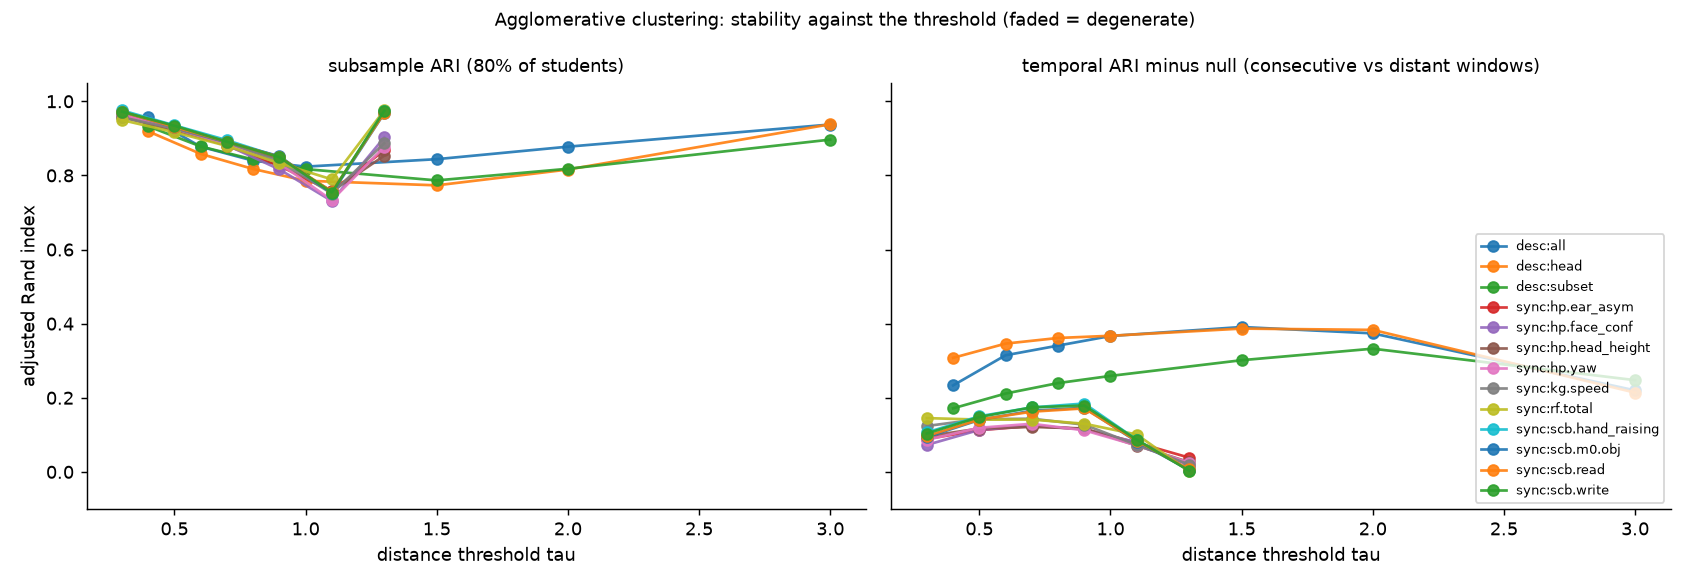

The file beside this chart, header and first rows:
space, method, param, windows, subsample_ari, temporal_ari, null_ari, silhouette, clusters_per_student, one_cluster, mostly_alone, temporal_excess, usable
desc:all, agglomerative, 1.5, 7038, 0.8438, 0.3984, 0.007453, 0.2999, 0.2533, 0.08284, 0.02927, 0.3909, True
desc:head, agglomerative, 1.5, 7038, 0.7732, 0.3986, 0.0119, 0.3118, 0.24, 0.06252, 0.01293, 0.3867, True
desc:head, agglomerative, 2.0, 7038, 0.8159, 0.4689, 0.08567, 0.3895, 0.1625, 0.2674, 0.002273, 0.3832, True
desc:all, agglomerative, 2.0, 7038, 0.8776, 0.4479, 0.07413, 0.3873, 0.1694, 0.2667, 0.004547, 0.3738, True
desc:head, agglomerative, 1.0, 7038, 0.7856, 0.3829, 0.01566, 0.2297, 0.3986, 0.0004263, 0.1513, 0.3672, True
desc:all, agglomerative, 1.0, 7038, 0.8237, 0.3744, 0.007703, 0.1773, 0.442, 0.00341, 0.2903, 0.3667, True
desc:head, agglomerative, 0.8, 7038, 0.8174, 0.3806, 0.0193, 0.1985, 0.5062, 0.0, 0.4348, 0.3613, True
desc:all, agglomerative, 0.8, 7038, 0.8397, 0.3548, 0.0141, 0.131, 0.5744, 0.0001421, 0.6066, 0.3407, True
desc:subset, agglomerative, 2.0, 7038, 0.8179, 0.3816, 0.04918, 0.3991, 0.1729, 0.1971, 0.0008525, 0.3325, True
desc:subset, agglomerative, 1.5, 7038, 0.7865, 0.3079, 0.006512, 0.3253, 0.2503, 0.03865, 0.01236, 0.3014, True
desc:head, hdbscan, 2.0, 7038, 0.6667, 0.31, 0.01151, 0.1624, 0.3786, 0.0655, 0.2296, 0.2985, True
desc:subset, agglomerative, 1.0, 7038, 0.817, 0.2636, 0.004615, 0.2451, 0.4085, 0.001279, 0.188, 0.259, True
desc:subset, agglomerative, 3.0, 7038, 0.8966, 0.5955, 0.348, 0.4942, 0.1116, 0.5806, 0.0, 0.2475, True
desc:all, hdbscan, 2.0, 7038, 0.6666, 0.2479, 0.004518, 0.1211, 0.5126, 0.03225, 0.4551, 0.2434, True
desc:subset, agglomerative, 0.8, 7038, 0.843, 0.2461, 0.006486, 0.2102, 0.5151, 0.0001421, 0.4596, 0.2396, True
desc:subset, hdbscan, 2.0, 7038, 0.6746, 0.2404, 0.01294, 0.2006, 0.3405, 0.08568, 0.1762, 0.2275, True
desc:all, agglomerative, 3.0, 7038, 0.9374, 0.6724, 0.4526, 0.4919, 0.1056, 0.6574, 0.0, 0.2198, True
desc:head, agglomerative, 3.0, 7038, 0.938, 0.7336, 0.5197, 0.5076, 0.1015, 0.7042, 0.0, 0.2139, True
sync:scb.hand_raising, agglomerative, 0.9, 7038, 0.8496, 0.2261, 0.04164, 0.2518, 0.4401, 0.001989, 0.2874, 0.1844, True
sync:scb.write, agglomerative, 0.9, 7038, 0.8493, 0.2173, 0.03827, 0.2549, 0.4336, 0.002273, 0.2833, 0.1791, True
sync:scb.write, agglomerative, 0.7, 7038, 0.891, 0.202, 0.02798, 0.2385, 0.5737, 0.0, 0.5793, 0.1741, True
sync:scb.hand_raising, agglomerative, 0.7, 7038, 0.8951, 0.2015, 0.02761, 0.2346, 0.5827, 0.0001421, 0.6057, 0.1739, True
sync:scb.m0.obj, agglomerative, 0.9, 7038, 0.8519, 0.2171, 0.04415, 0.2557, 0.4288, 0.00341, 0.2801, 0.1729, True
sync:scb.read, agglomerative, 0.9, 7038, 0.8497, 0.2157, 0.04437, 0.257, 0.4289, 0.003978, 0.2826, 0.1713, True
sync:scb.write, hdbscan, 2.0, 7038, 0.6507, 0.2605, 0.09399, 0.114, 0.3682, 0.1446, 0.2427, 0.1665, True
sync:scb.m0.obj, agglomerative, 0.7, 7038, 0.8895, 0.1941, 0.02904, 0.2364, 0.5687, 0.0004263, 0.559, 0.1651, True
sync:scb.hand_raising, hdbscan, 2.0, 7038, 0.6533, 0.2655, 0.102, 0.1115, 0.3623, 0.1655, 0.2438, 0.1634, True
sync:scb.read, agglomerative, 0.7, 7038, 0.8906, 0.1953, 0.03283, 0.2384, 0.5666, 0.0002842, 0.5554, 0.1624, True
sync:scb.m0.obj, hdbscan, 2.0, 7038, 0.6533, 0.2563, 0.09903, 0.1109, 0.361, 0.1493, 0.2333, 0.1573, True
sync:scb.read, hdbscan, 2.0, 7038, 0.6547, 0.2557, 0.09957, 0.1156, 0.3661, 0.1481, 0.2383, 0.1561, True
sync:kg.speed, agglomerative, 0.7, 7038, 0.8892, 0.1496, 0.006116, 0.3306, 0.4392, 0.0002842, 0.2163, 0.1434, True
sync:kg.speed, agglomerative, 0.5, 7038, 0.9259, 0.1502, 0.007893, 0.2677, 0.6299, 0.0, 0.77, 0.1424, True
sync:rf.total, agglomerative, 0.7, 7038, 0.8796, 0.1762, 0.03508, 0.3696, 0.3785, 0.03169, 0.1435, 0.1412, True
sync:rf.total, agglomerative, 0.5, 7038, 0.9165, 0.1974, 0.0563, 0.3259, 0.5468, 0.008809, 0.6017, 0.1411, True
sync:rf.total, agglomerative, 0.9, 7038, 0.8331, 0.1621, 0.03206, 0.3735, 0.2468, 0.1041, 0.01719, 0.13, True
sync:hp.yaw, agglomerative, 0.7, 7038, 0.8844, 0.1402, 0.01038, 0.2889, 0.4771, 0.0, 0.3231, 0.1298, True
sync:kg.speed, agglomerative, 0.9, 7038, 0.8376, 0.1304, 0.002969, 0.3622, 0.2847, 0.001563, 0.01819, 0.1274, True
sync:hp.face_conf, agglomerative, 0.7, 7038, 0.8815, 0.1287, 0.004062, 0.2723, 0.4804, 0.0002842, 0.3349, 0.1246, True
sync:hp.ear_asym, agglomerative, 0.7, 7038, 0.8807, 0.1311, 0.007325, 0.2979, 0.4513, 0.0002842, 0.2603, 0.1238, True
sync:hp.head_height, agglomerative, 0.7, 7038, 0.887, 0.1342, 0.01291, 0.3105, 0.4514, 0.0, 0.2533, 0.1213, True
sync:hp.head_height, agglomerative, 0.9, 7038, 0.8443, 0.1358, 0.01869, 0.3437, 0.2988, 0.0001421, 0.01762, 0.1172, True
sync:hp.ear_asym, agglomerative, 0.9, 7038, 0.8258, 0.1193, 0.003533, 0.3402, 0.2793, 0.001137, 0.01719, 0.1157, True
sync:hp.face_conf, agglomerative, 0.9, 7038, 0.8163, 0.1191, 0.004228, 0.3111, 0.291, 0.0007104, 0.01876, 0.1149, True
sync:hp.yaw, agglomerative, 0.9, 7038, 0.8327, 0.1324, 0.0202, 0.3193, 0.3098, 0.0004263, 0.01961, 0.1122, True
sync:scb.write, hdbscan, 3.0, 7038, 0.5385, 0.1422, 0.03207, 0.01379, 0.6221, 0.07118, 0.6517, 0.1101, True
sync:scb.hand_raising, hdbscan, 3.0, 7038, 0.5364, 0.1415, 0.03205, 0.01583, 0.6211, 0.07275, 0.6544, 0.1095, True
sync:scb.m0.obj, hdbscan, 3.0, 7038, 0.5419, 0.1329, 0.03187, 0.01555, 0.625, 0.07104, 0.6621, 0.1011, True
sync:rf.total, agglomerative, 1.1, 7038, 0.7893, 0.2444, 0.1436, 0.3474, 0.1321, 0.3613, 0.0, 0.1008, True
sync:scb.read, hdbscan, 3.0, 7038, 0.5402, 0.1303, 0.03608, 0.01632, 0.6241, 0.07232, 0.6584, 0.09418, True
sync:scb.hand_raising, agglomerative, 1.1, 7038, 0.7532, 0.3503, 0.2635, 0.3021, 0.1211, 0.4456, 0.0, 0.08677, True
sync:scb.write, agglomerative, 1.1, 7038, 0.7539, 0.347, 0.2604, 0.3073, 0.1193, 0.4598, 0.0, 0.08656, True
sync:rf.total, hdbscan, 2.0, 7038, 0.6355, 0.1406, 0.05436, 0.2939, 0.3516, 0.1275, 0.1837, 0.08628, True
sync:scb.read, agglomerative, 1.1, 7038, 0.756, 0.3373, 0.2537, 0.3129, 0.1203, 0.4487, 0.0, 0.08357, True
sync:scb.m0.obj, agglomerative, 1.1, 7038, 0.7515, 0.3286, 0.2468, 0.311, 0.1211, 0.4378, 0.0, 0.08188, True
sync:hp.face_conf, agglomerative, 1.1, 7038, 0.7309, 0.0862, 0.006816, 0.3404, 0.1551, 0.07261, 0.0, 0.07939, True
sync:hp.yaw, hdbscan, 2.0, 7038, 0.6394, 0.181, 0.1019, 0.1656, 0.2815, 0.1526, 0.09818, 0.0791, True
sync:hp.ear_asym, agglomerative, 1.1, 7038, 0.7572, 0.08627, 0.007425, 0.3728, 0.1567, 0.05996, 0.0, 0.07885, True
sync:hp.head_height, hdbscan, 2.0, 7038, 0.6441, 0.1592, 0.08523, 0.203, 0.2869, 0.1327, 0.09648, 0.07393, True
sync:kg.speed, agglomerative, 1.1, 7038, 0.7511, 0.08586, 0.0131, 0.3711, 0.16, 0.07843, 0.0, 0.07276, True
sync:hp.yaw, agglomerative, 1.1, 7038, 0.733, 0.0807, 0.009322, 0.3542, 0.1537, 0.07445, 0.0, 0.07138, True
... 47 more rows
